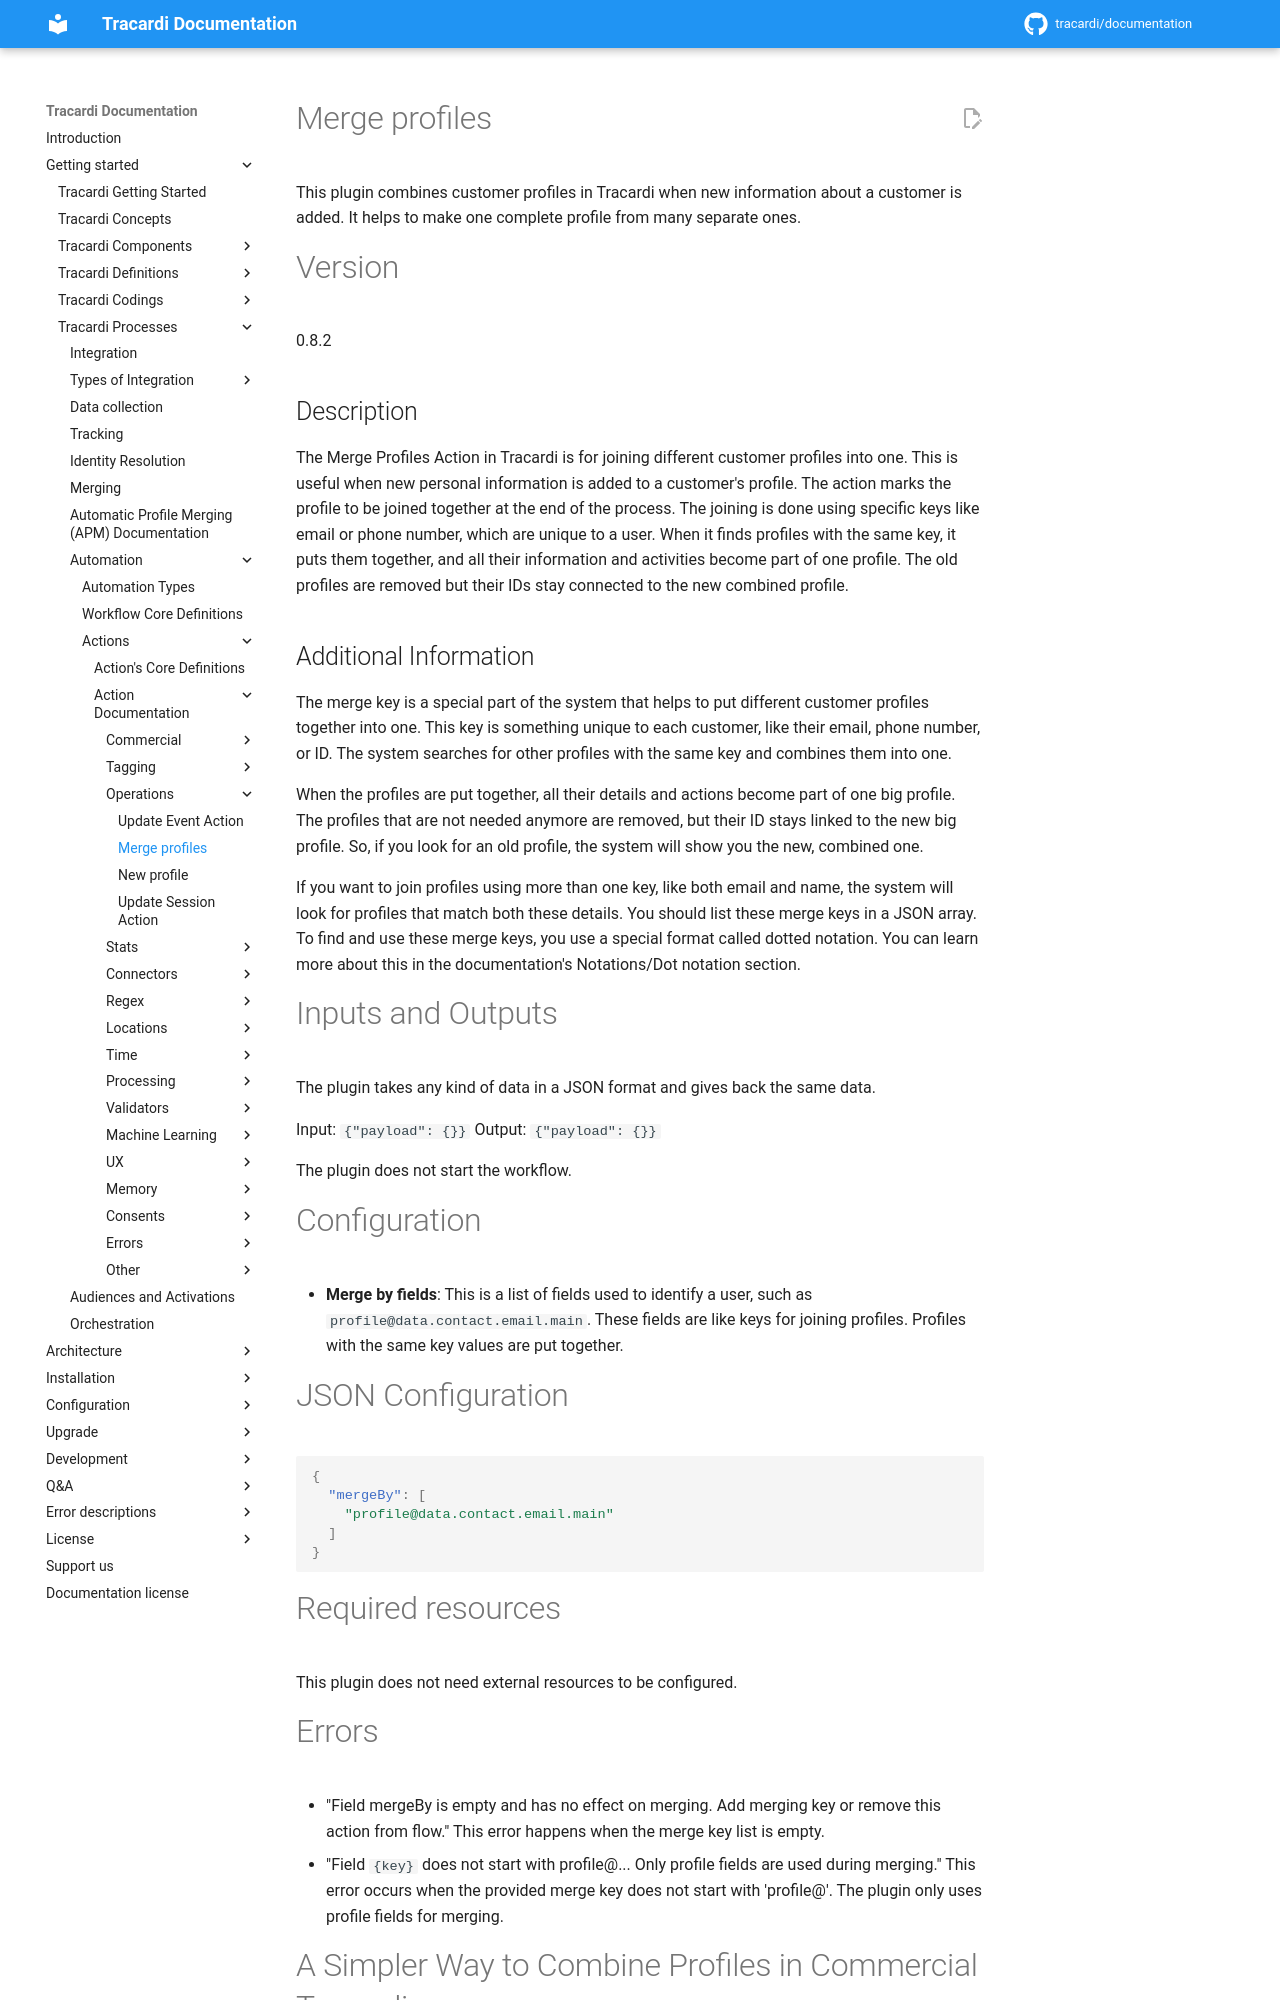

repository: Tracardi/documentation · page: 1.1.x/getting_started/processes/workflow/actions/merge_profiles_action/index.html · generator: mkdocs

# Merge profiles

This plugin combines customer profiles in Tracardi when new information about a customer is added. It helps to make one
complete profile from many separate ones.

# Version

0.8.2

## Description

The Merge Profiles Action in Tracardi is for joining different customer profiles into one. This is useful when new
personal information is added to a customer's profile. The action marks the profile to be joined together at the end of
the process. The joining is done using specific keys like email or phone number, which are unique to a user. When it
finds profiles with the same key, it puts them together, and all their information and activities become part of one
profile. The old profiles are removed but their IDs stay connected to the new combined profile.

## Additional Information

The merge key is a special part of the system that helps to put different customer profiles together into one. This key
is something unique to each customer, like their email, phone number, or ID. The system searches for other profiles with
the same key and combines them into one.

When the profiles are put together, all their details and actions become part of one big profile. The profiles that are
not needed anymore are removed, but their ID stays linked to the new big profile. So, if you look for an old profile,
the system will show you the new, combined one.

If you want to join profiles using more than one key, like both email and name, the system will look for profiles that
match both these details. You should list these merge keys in a JSON array. To find and use these merge keys, you use a
special format called dotted notation. You can learn more about this in the documentation's Notations/Dot notation
section.

# Inputs and Outputs

The plugin takes any kind of data in a JSON format and gives back the same data.

Input: `{"payload": {}}`
Output: `{"payload": {}}`

The plugin does not start the workflow.

# Configuration

- **Merge by fields**: This is a list of fields used to identify a user, such as `profile@data.contact.email.main`.
  These fields are like keys for joining profiles. Profiles with the same key values are put together.

# JSON Configuration

```json
{
  "mergeBy": [
    "profile@data.contact.email.main"
  ]
}
```

# Required resources

This plugin does not need external resources to be configured.

# Errors

- "Field mergeBy is empty and has no effect on merging. Add merging key or remove this action from flow." This error
  happens when the merge key list is empty.
- "Field `{key}` does not start with profile@... Only profile fields are used during merging." This error occurs when
  the provided merge key does not start with 'profile@'. The plugin only uses profile fields for merging.
